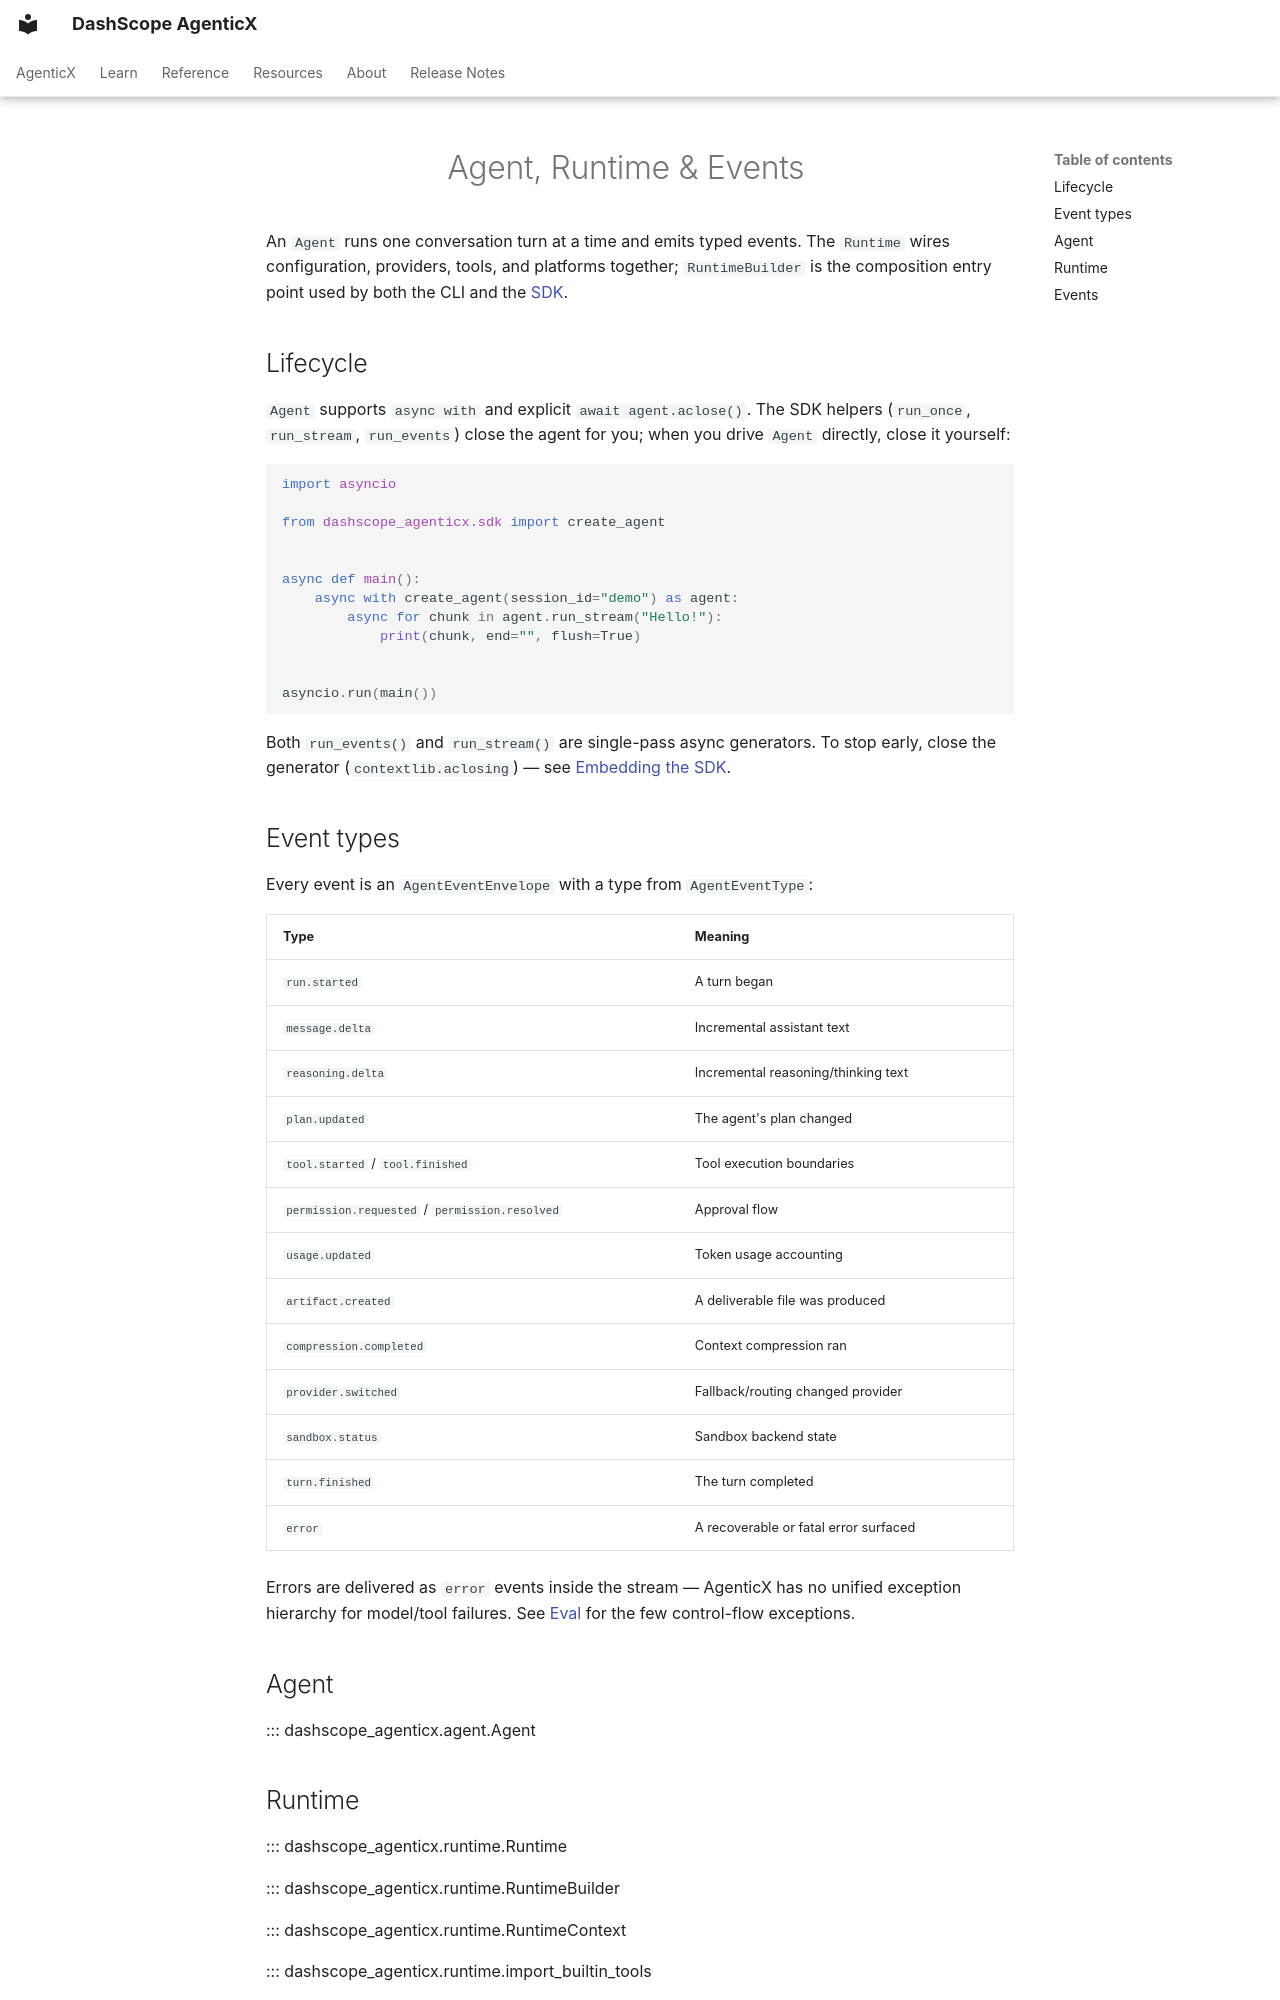

repository: dashscope/dashscope-agenticx · page: en/reference/agent/index.html · generator: mkdocs

---
description: "Agent, Runtime, and typed event stream API reference for AgenticX."
---
# Agent, Runtime & Events

An `Agent` runs one conversation turn at a time and emits typed events.
The `Runtime` wires configuration, providers, tools, and platforms
together; `RuntimeBuilder` is the composition entry point used by both
the CLI and the [SDK](sdk.md).

## Lifecycle

`Agent` supports `async with` and explicit `await agent.aclose()`. The
SDK helpers (`run_once`, `run_stream`, `run_events`) close the agent for
you; when you drive `Agent` directly, close it yourself:

```python
import asyncio

from dashscope_agenticx.sdk import create_agent


async def main():
    async with create_agent(session_id="demo") as agent:
        async for chunk in agent.run_stream("Hello!"):
            print(chunk, end="", flush=True)


asyncio.run(main())
```

Both `run_events()` and `run_stream()` are single-pass async generators.
To stop early, close the generator (`contextlib.aclosing`) — see
[Embedding the SDK](../guides/sdk.md).

## Event types

Every event is an `AgentEventEnvelope` with a type from `AgentEventType`:

| Type | Meaning |
|---|---|
| `run.started` | A turn began |
| `message.delta` | Incremental assistant text |
| `reasoning.delta` | Incremental reasoning/thinking text |
| `plan.updated` | The agent's plan changed |
| `tool.started` / `tool.finished` | Tool execution boundaries |
| `permission.requested` / `permission.resolved` | Approval flow |
| `usage.updated` | Token usage accounting |
| `artifact.created` | A deliverable file was produced |
| `compression.completed` | Context compression ran |
| `provider.switched` | Fallback/routing changed provider |
| `sandbox.status` | Sandbox backend state |
| `turn.finished` | The turn completed |
| `error` | A recoverable or fatal error surfaced |

Errors are delivered as `error` events inside the stream — AgenticX has
no unified exception hierarchy for model/tool failures. See
[Eval](eval.md#exceptions) for the few control-flow exceptions.

## Agent

::: dashscope_agenticx.agent.Agent
